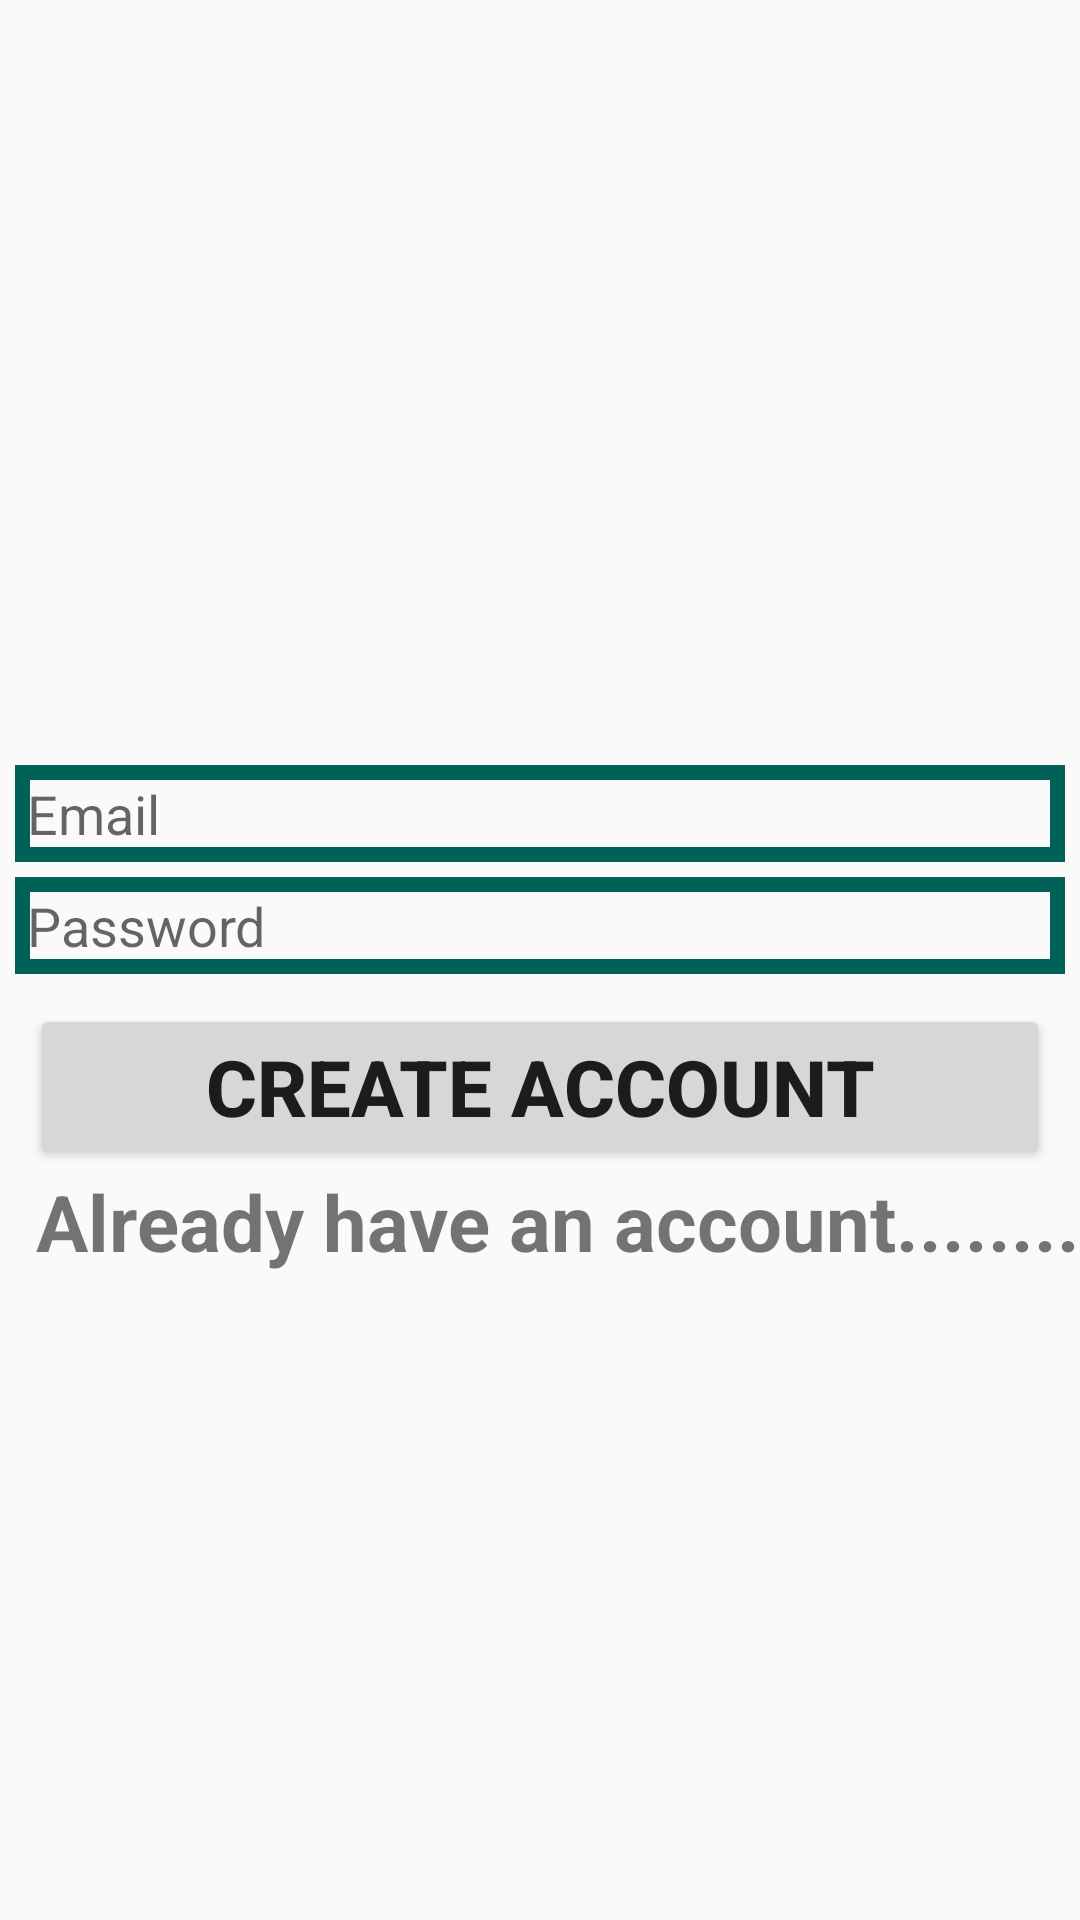

Layout XML and referenced resources for this Android screen:
<!-- AndroidManifest.xml: application theme Theme.FriendsApp -->
<!-- res/layout/activity_register.xml -->
<?xml version="1.0" encoding="utf-8"?>
<RelativeLayout xmlns:android="http://schemas.android.com/apk/res/android"
    xmlns:app="http://schemas.android.com/apk/res-auto"
    xmlns:tools="http://schemas.android.com/tools"
    android:layout_width="match_parent"
    android:layout_height="match_parent"
    tools:context=".RegisterActivity">


    <ImageView
        android:id="@+id/register_image"
        android:layout_width="match_parent"
        android:layout_height="250dp"
        android:src="@drawable/signup_photo"
        android:layout_alignParentStart="true"
        android:layout_alignParentTop="true"
        android:scaleType="fitCenter"/>

    <EditText
        android:id="@+id/register_email"
        android:layout_width="match_parent"
        android:layout_height="wrap_content"
        android:layout_alignParentStart="true"
        android:hint="Email"
        android:layout_below="@id/register_image"
        android:inputType="textEmailAddress"
        android:background="@drawable/inputs"
        android:layout_marginTop="5dp"
        android:layout_marginLeft="5dp"
        android:layout_marginRight="5dp"
        android:padding="4dp"
        android:drawableStart="@drawable/email"/>

    <EditText
        android:id="@+id/register_password"
        android:layout_width="match_parent"
        android:layout_height="wrap_content"
        android:layout_alignParentStart="true"
        android:hint="Password"
        android:layout_below="@id/register_email"
        android:inputType="textPassword"
        android:background="@drawable/inputs"
        android:layout_marginTop="5dp"
        android:layout_marginLeft="5dp"
        android:layout_marginRight="5dp"
        android:padding="4dp"
        android:drawableStart="@drawable/email"/>

    <Button
        android:id="@+id/register_button"
        android:layout_width="match_parent"
        android:layout_height="wrap_content"
        android:layout_below="@id/register_password"
        android:layout_marginTop="10dp"
        android:layout_marginLeft="10dp"
        android:layout_marginRight="10dp"
        android:text="Create Account"
        android:textSize="26sp"
        android:textStyle="bold"/>

    <TextView
        android:id="@+id/already_have_account_link"
        android:layout_width="match_parent"
        android:layout_height="wrap_content"
        android:layout_alignParentStart="true"
        android:layout_below="@id/register_button"
        android:text="Already have an account........"
        android:textSize="26sp"
        android:textStyle="bold"
        android:textAlignment="textEnd"/>


</RelativeLayout>
<!-- resources referenced by this layout -->
<resources>
  <!-- drawable inputs (drawable) -->
  <?xml version="1.0" encoding="utf-8"?>
  <shape xmlns:android="http://schemas.android.com/apk/res/android">
      <stroke
          android:color="@color/colorPrimary"
          android:width="5dp"
          >
  
  
      </stroke>
  
  </shape>
  <style name="Theme.FriendsApp" parent="Theme.AppCompat.Light.NoActionBar">
          
          <item name="colorPrimary">@color/purple_500</item>
          <item name="colorPrimaryVariant">@color/purple_700</item>
          <item name="colorOnPrimary">@color/white</item>
          
          <item name="colorSecondary">@color/teal_200</item>
          <item name="colorSecondaryVariant">@color/teal_700</item>
          <item name="colorOnSecondary">@color/black</item>
          
          <item name="android:statusBarColor" tools:targetApi="l">?attr/colorPrimaryVariant</item>
          
      </style>
  <color name="colorPrimary">#006257</color>
  <color name="purple_500">#FF6200EE</color>
  <color name="purple_700">#FF3700B3</color>
  <color name="white">#FFFFFFFF</color>
  <color name="teal_200">#FF03DAC5</color>
  <color name="teal_700">#FF018786</color>
  <color name="black">#FF000000</color>
</resources>
